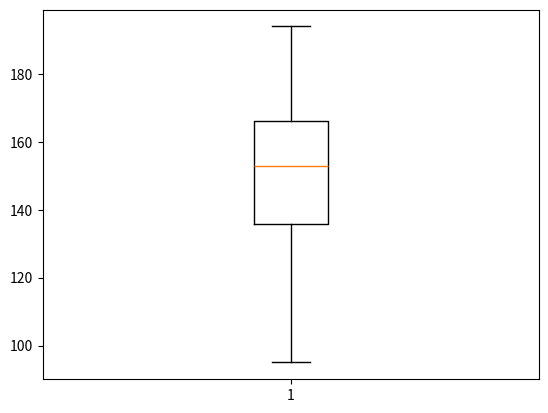

The matplotlib source for this figure:
# [redacted]

import numpy as np
import pandas as pd
import matplotlib.pyplot as plt

df = np.array([162, 171, 138, 145, 144, 126, 145, 162, 174, 178, 167,
               98, 161, 152, 182, 136, 165, 137, 133, 143, 184, 166, 115, 115,
               95, 190, 119, 144, 176, 135, 194, 147, 160, 158, 178, 162, 131, 106, 157, 154])

# quantile
#상위 80 기준점수
per = np.percentile(df,[80])
print(per)



plt.figure()
plt.boxplot(df)
plt.show()

#1. 160쪽으로 약간 치우쳐진 박스플롯이다.
#2. 상위 80 기준점수는171.6 점이다.